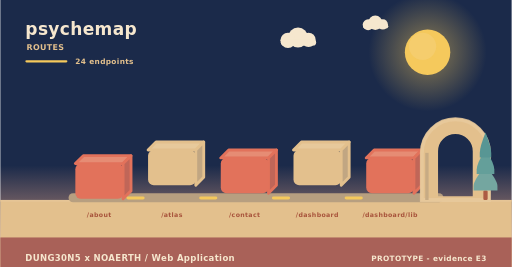
t = 0.00 s
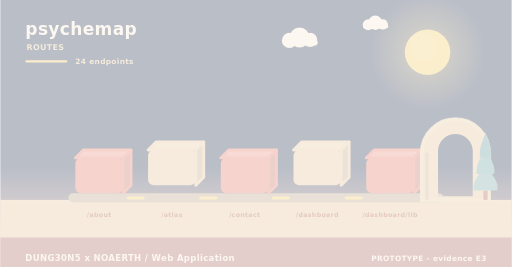
t = 2.00 s
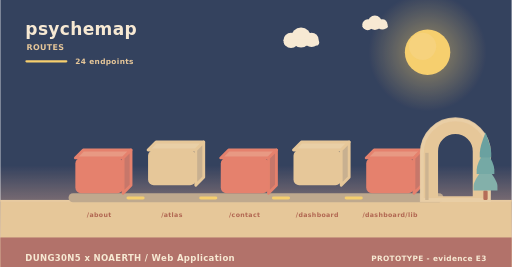
t = 3.98 s
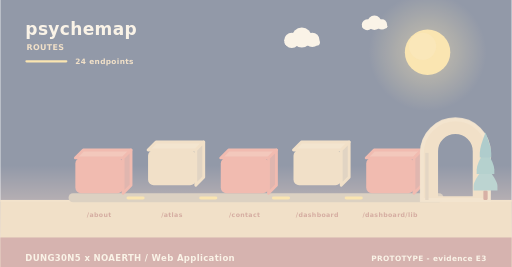
t = 4.98 s
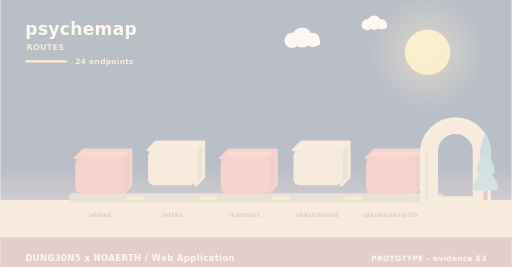
t = 5.40 s
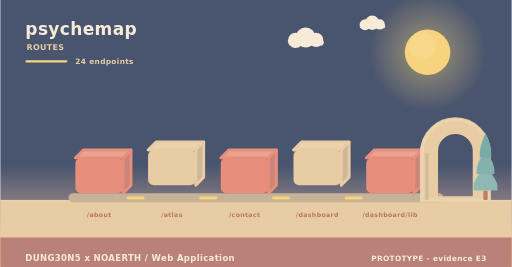
t = 10.00 s

The animated SVG that drew these frames (rendered in a browser with its animation timeline set to each time). Animation: 11 SMIL elements (animate=4,animateTransform=7); frames cover the first 10.00 s, repeats indefinitely.

<svg xmlns="http://www.w3.org/2000/svg" width="900" height="470" viewBox="0 0 900 470" role="img" aria-label="psychemap - how data moves"><linearGradient id="skyd" x1="0" y1="0" x2="0" y2="1"><stop offset="0" stop-color="#1b2a4a"/><stop offset="0.62" stop-color="#1b2a4a"/><stop offset="1" stop-color="#f3ad8a"/></linearGradient><rect width="900" height="470" fill="url(#skyd)"/><radialGradient id="sund"><stop offset="0.35" stop-color="#f5c95c" stop-opacity="0.34"/><stop offset="1" stop-color="#f5c95c" stop-opacity="0"/></radialGradient><circle cx="752" cy="92" r="104" fill="url(#sund)"/><circle cx="752" cy="92" r="40" fill="#f5c95c"/><circle cx="743.2" cy="81.6" r="24" fill="#f5d27e" opacity="0.5"/><g><circle cx="524" cy="66" r="17.64" fill="#f6e7ce"/><circle cx="506.36" cy="71.04" r="13.44" fill="#f6e7ce"/><circle cx="542.48" cy="70.2" r="12.6" fill="#f6e7ce"/><rect x="493.76" y="69.36" width="62.16" height="10.92" rx="5.46" fill="#f6e7ce"/><animateTransform attributeName="transform" type="translate" values="0 0;24 0;0 0" dur="36s" begin="0s" repeatCount="indefinite"/></g><g><circle cx="660" cy="40" r="12.6" fill="#f6e7ce"/><circle cx="647.4" cy="43.6" r="9.6" fill="#f6e7ce"/><circle cx="673.2" cy="43" r="9" fill="#f6e7ce"/><rect x="638.4" y="42.4" width="44.4" height="7.8" rx="3.9" fill="#f6e7ce"/><animateTransform attributeName="transform" type="translate" values="0 0;-18 0;0 0" dur="46s" begin="3s" repeatCount="indefinite"/></g><rect x="0" y="352" width="900" height="118" fill="#e3c08d"/><rect x="0" y="352" width="900" height="3" fill="#e6c596"/><text x="44" y="62" font-family="Verdana,DejaVu Sans,sans-serif" font-size="30" font-weight="700" letter-spacing="0.6" fill="#f6e7ce" text-anchor="start">psychemap</text><text x="46" y="88" font-family="Verdana,DejaVu Sans,sans-serif" font-size="14" font-weight="700" letter-spacing="0.6" fill="#e3c08d" text-anchor="start">ROUTES</text><rect x="44" y="106" width="74" height="4" rx="2" fill="#f5c95c"/><text x="132" y="112" font-family="Verdana,DejaVu Sans,sans-serif" font-size="13" font-weight="700" letter-spacing="0.6" fill="#e3c08d" text-anchor="start">24 endpoints</text><rect x="120" y="340" width="660" height="16" rx="8" fill="#b79f80"/><g><path d="M132,278 L216,278 L230,264 L146,264 Z" fill="#e68c74" stroke="#e2725b" stroke-width="5" stroke-linejoin="round"/><path d="M216,278 L230,264 L230,326 L216,340 Z" fill="#c06658" stroke="#e2725b" stroke-width="5" stroke-linejoin="round"/><rect x="132" y="278" width="84" height="62" rx="10" fill="#e2725b"/><animateTransform attributeName="transform" type="translate" values="0 10;0 0" dur="0.8s" begin="0s" fill="freeze"/></g><text x="174" y="382" font-family="Verdana,DejaVu Sans,sans-serif" font-size="11" font-weight="700" letter-spacing="0.6" fill="#a8543c" text-anchor="middle">/about</text><g><path d="M260,264 L344,264 L358,250 L274,250 Z" fill="#e7c99b" stroke="#e3c08d" stroke-width="5" stroke-linejoin="round"/><path d="M344,264 L358,250 L358,312 L344,326 Z" fill="#c1a682" stroke="#e3c08d" stroke-width="5" stroke-linejoin="round"/><rect x="260" y="264" width="84" height="62" rx="10" fill="#e3c08d"/><animateTransform attributeName="transform" type="translate" values="0 10;0 0" dur="0.8s" begin="0.26s" fill="freeze"/></g><text x="302" y="382" font-family="Verdana,DejaVu Sans,sans-serif" font-size="11" font-weight="700" letter-spacing="0.6" fill="#a8543c" text-anchor="middle">/atlas</text><rect x="222" y="346" width="32" height="5" rx="3" fill="#f5c95c"/><animate attributeName="opacity" values="0.3;1;0.3" dur="3.4s" begin="0.5s" repeatCount="indefinite"/><g><path d="M388,278 L472,278 L486,264 L402,264 Z" fill="#e68c74" stroke="#e2725b" stroke-width="5" stroke-linejoin="round"/><path d="M472,278 L486,264 L486,326 L472,340 Z" fill="#c06658" stroke="#e2725b" stroke-width="5" stroke-linejoin="round"/><rect x="388" y="278" width="84" height="62" rx="10" fill="#e2725b"/><animateTransform attributeName="transform" type="translate" values="0 10;0 0" dur="0.8s" begin="0.52s" fill="freeze"/></g><text x="430" y="382" font-family="Verdana,DejaVu Sans,sans-serif" font-size="11" font-weight="700" letter-spacing="0.6" fill="#a8543c" text-anchor="middle">/contact</text><rect x="350" y="346" width="32" height="5" rx="3" fill="#f5c95c"/><animate attributeName="opacity" values="0.3;1;0.3" dur="3.4s" begin="1s" repeatCount="indefinite"/><g><path d="M516,264 L600,264 L614,250 L530,250 Z" fill="#e7c99b" stroke="#e3c08d" stroke-width="5" stroke-linejoin="round"/><path d="M600,264 L614,250 L614,312 L600,326 Z" fill="#c1a682" stroke="#e3c08d" stroke-width="5" stroke-linejoin="round"/><rect x="516" y="264" width="84" height="62" rx="10" fill="#e3c08d"/><animateTransform attributeName="transform" type="translate" values="0 10;0 0" dur="0.8s" begin="0.78s" fill="freeze"/></g><text x="558" y="382" font-family="Verdana,DejaVu Sans,sans-serif" font-size="11" font-weight="700" letter-spacing="0.6" fill="#a8543c" text-anchor="middle">/dashboard</text><rect x="478" y="346" width="32" height="5" rx="3" fill="#f5c95c"/><animate attributeName="opacity" values="0.3;1;0.3" dur="3.4s" begin="1.5s" repeatCount="indefinite"/><g><path d="M644,278 L728,278 L742,264 L658,264 Z" fill="#e68c74" stroke="#e2725b" stroke-width="5" stroke-linejoin="round"/><path d="M728,278 L742,264 L742,326 L728,340 Z" fill="#c06658" stroke="#e2725b" stroke-width="5" stroke-linejoin="round"/><rect x="644" y="278" width="84" height="62" rx="10" fill="#e2725b"/><animateTransform attributeName="transform" type="translate" values="0 10;0 0" dur="0.8s" begin="1.04s" fill="freeze"/></g><text x="686" y="382" font-family="Verdana,DejaVu Sans,sans-serif" font-size="11" font-weight="700" letter-spacing="0.6" fill="#a8543c" text-anchor="middle">/dashboard/lib</text><rect x="606" y="346" width="32" height="5" rx="3" fill="#f5c95c"/><animate attributeName="opacity" values="0.3;1;0.3" dur="3.4s" begin="2s" repeatCount="indefinite"/><path d="M742,352 L742,269.04 A59,59 0 0 1 860,269.04 L860,352 Z M767.96,348 L767.96,266.4 A33.04,33.04 0 0 1 834.04,266.4 L834.04,348 Z" fill="#e3c08d" fill-rule="evenodd" stroke="#e3c08d" stroke-width="5" stroke-linejoin="round"/><path d="M742,352 L742,269.04 A59,59 0 0 1 860,269.04 L860,352 Z" fill="none" stroke="#e8c99d" stroke-width="7" stroke-linecap="round" opacity="0.85"/><rect x="747.9" y="269.04" width="5.9" height="82.96" fill="#c7ab84"/><rect x="850.22" y="335.36" width="7.56" height="16.64" rx="2.1" fill="#ac5b43"/><path d="M854,291.68 Q833,317.01 833,327.5 Q833,335.36 833,335.36 L875,335.36 Q875,335.36 875,327.5 Q875,317.01 854,291.68 Z" fill="#74a6a0"/><path d="M854,262.56 Q838.46,287.89 838.46,298.38 Q838.46,306.24 838.46,306.24 L869.54,306.24 Q869.54,306.24 869.54,298.38 Q869.54,287.89 854,262.56 Z" fill="#649f9a"/><path d="M854,233.44 Q843.92,258.77 843.92,269.26 Q843.92,277.12 843.92,277.12 L864.08,277.12 Q864.08,277.12 864.08,269.26 Q864.08,258.77 854,233.44 Z" fill="#589694"/><rect x="0" y="418" width="900" height="52" rx="0" fill="#a65c56" opacity="0.94"/><text x="44" y="460" font-family="Verdana,DejaVu Sans,sans-serif" font-size="15" font-weight="700" letter-spacing="0.6" fill="#f6e7ce" text-anchor="start">DUNG30N5 x NOAERTH  /  Web Application</text><text x="856" y="460" font-family="Verdana,DejaVu Sans,sans-serif" font-size="13" font-weight="700" letter-spacing="0.6" fill="#f6e7ce" text-anchor="end">PROTOTYPE  -  evidence E3</text></svg>
